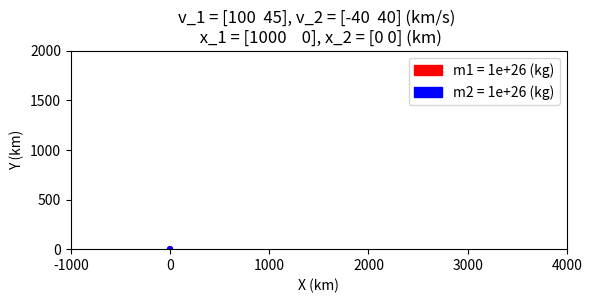

Generate this figure with matplotlib:
import matplotlib.pyplot as plt
import numpy as np
from scipy.integrate import odeint
from matplotlib.animation import FuncAnimation
import sys

#plt.style.use('dark_background')

# universal gravitation constant
# G = 6.67408e-11 (m**3/kg/s**2)
G = 6.67259e-20  # (km**3/kg/s**2)

# time array
time = np.arange(0, 480, 0.2)

# body m1 initial conditions
m1 = 1e26  # mass (kg)
r10 = np.array([1000, 0])  # initial position (km)
v10 = np.array([100, 45])  # initial velocity (km/s)
radius1 = 25

# body m2 initial conditions
m2 = 1e26  # mass (kg)
r20 = np.array([0, 0])  # initial position (km)
#v20 = np.array([-30, -20])  # initial velocity (km/s)
v20 = np.array([-40, 40])  # initial velocity (km/s)
radius2 = 25

fig, ax = plt.subplots(1, 1)

# [X1 (0), Y1 (1), X2 (2), Y2 (3), 
#  VX1 (4), VY1 (5), VX2 (6), VY2 (7)]
y0 = np.concatenate((r10, r20, v10, v20))

ax.set_xlim(-1000, 4000)
ax.set_ylim(0, 2000)

ax.set_aspect('equal')

def two_body_eqm(y, t, G, m1, m2):

    r_mag = np.linalg.norm(y[2:4] - y[:2])
    r_c = np.power(r_mag, 3)

    k1 = G * m2 / r_c
    k2 = G * m1 / r_c

    c0 = y[4:8]
    c1 = (y[2:4] - y[:2]) * k1
    c2 = (y[:2] - y[2:4]) * k2

    return np.concatenate((c0, c1, c2))

y = odeint(two_body_eqm, y0, time, args=(G, m1, m2))

xdata1 = []
ydata1 = []

xdata2 = []
ydata2 = []

g_xdata = []
g_ydata = []

for ys in y:
    Y1 = ys[:2]
    Y2 = ys[2:4]
    Y3 = ys[4:]

    xdata1.append(Y1[0])
    ydata1.append(Y1[1])

    xdata2.append(Y2[0])
    ydata2.append(Y2[1])

line1, = ax.plot([], [], lw=1, color='red', alpha=0.75)
point1 = plt.Circle((0, 0), radius=radius1, color='red', label = f"m1 = {m1} (kg)")

line2, = ax.plot([], [], lw=1, color='blue', alpha=0.75)
point2 = plt.Circle((0, 0), radius=radius2, color='blue', label = f"m2 = {m2} (kg)")

gline, = ax.plot([], [], lw=1, color='green', alpha=1)
gpoint = plt.Circle((0, 0), radius=10, color='green')
ax.add_artist(gpoint)

plt.title(f"v_1 = {v10}, v_2 = {v20} (km/s) \n x_1 = {r10}, x_2 = {r20} (km)")

ax.add_artist(point1)
ax.add_artist(point2)

plt.xlabel("X (km)")
plt.ylabel("Y (km)")


ax.legend()


def gg():
    i = 0
    # extract inertial positions of body 1 and body 2
    r1 = y[i][:3]
    r2 = y[i][3:6]

    # determine position of centre of mass
    rg = ((m1 * r1) + (m2 * r2)) / (m1 + m2)

    # position vector from m1 to m2
    r12 = r2 - r1

    # position vector from m1 to g
    r1g = rg - r1

    # position vector from g to m1
    rg1 = r1 - rg

    # position vector from g to m2
    rg2 = r2 - rg

    # save state history (yk = 0-11, rg = 12-14, r12=15-17, ...)
    #state_history.append(np.concatenate((yk, rg, r12, r1g, rg1, rg2), axis=None))

    x1, y1, z1 = r1[0], r1[1], r1[2]
    x2, y2, z2 = r2[0], r2[1], r2[2]

    rx, ry, rz = rg[0], rg[1], rg[2]

def func():
    global r10
    global r20
    for i in range(len(time)):

        line1.set_data(xdata1[:i], ydata1[:i])
        r10 = (xdata1[i], ydata1[i])
        
        point1.center = r10

        line2.set_data(xdata2[:i], ydata2[:i])
        r20 = (xdata2[i], ydata2[i])
        point2.center = r20

        S = np.sqrt((xdata1[i] - xdata2[i])**2 + (ydata1[i] - ydata2[i])**2)
        if S < radius1 + radius2:
            print("COLLISION")
            ax.plot(xdata2[i], ydata2[i], color='cyan', marker="x")
            plt.savefig("Anim/%s"%str(i))
            break

        plt.savefig("Anim/%s"%str(i))


def animate(i):

    line1.set_data(xdata1[:i], ydata1[:i])
    r10 = (xdata1[i], ydata1[i])

    rgx = ((m1 * xdata1[i]) + (m2 * xdata2[i])) / (m1 + m2)
    rgy = ((m1 * ydata1[i]) + (m2 * ydata2[i])) / (m1 + m2)

    g_xdata.append(rgx)
    g_ydata.append(rgy)

    gpoint.center = (rgx, rgy)
    gline.set_data(g_xdata[:i], g_ydata[:i])
    point1.center = r10

    line2.set_data(xdata2[:i], ydata2[:i])
    r20 = (xdata2[i], ydata2[i])
    point2.center = r20

    return (line1, line2, point1, point2, gpoint, gline)
    #return (line1, line2, point1, point2)

anim = FuncAnimation(fig, animate, frames = len(time), interval = 10, blit = False)
plt.show()
